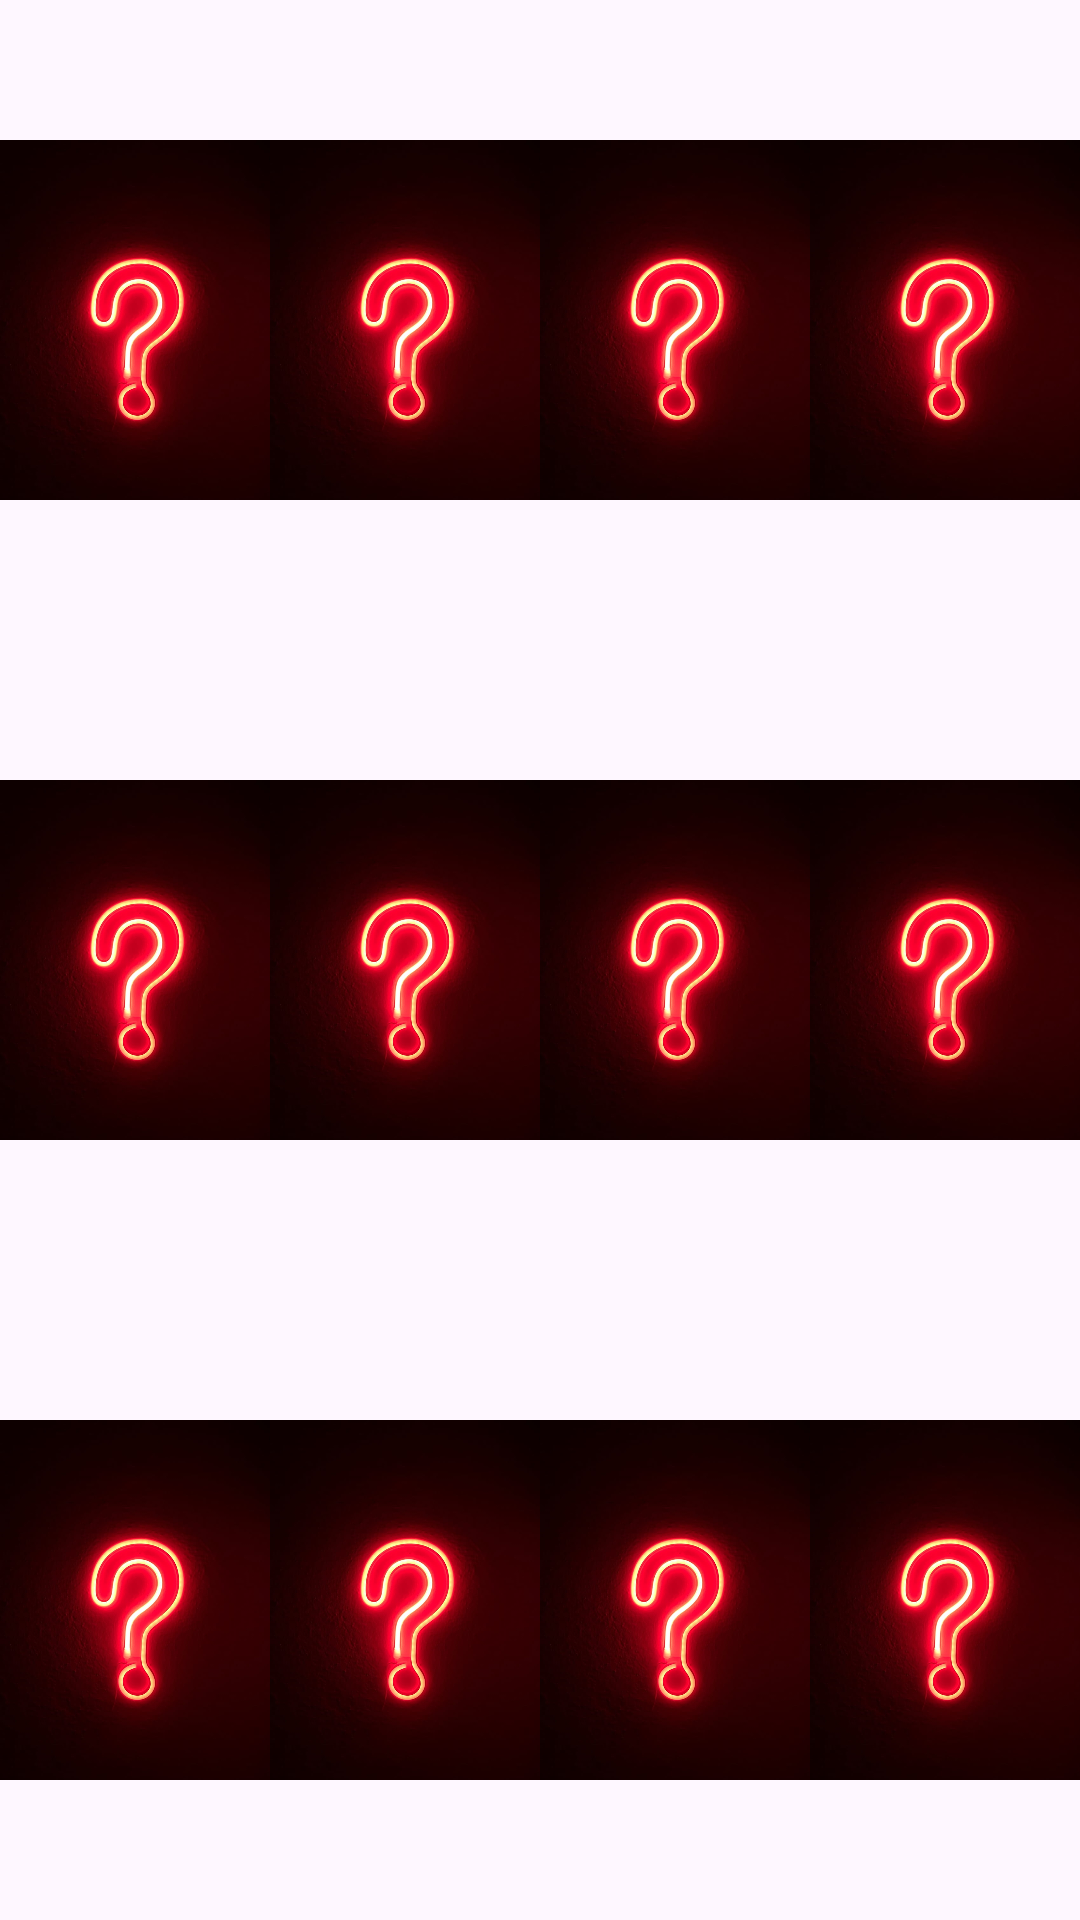

Reconstruct the res/layout file that produces this screen, plus the resources it refers to.
<!-- AndroidManifest.xml: application theme Theme.MEMORYCARDMATCH -->
<!-- res/layout/image.xml -->
<?xml version="1.0" encoding="utf-8"?>
<LinearLayout
    xmlns:android="http://schemas.android.com/apk/res/android"
    android:orientation="vertical"
    android:layout_width="match_parent"
    android:layout_weight="3"
    android:layout_height="match_parent">

    <LinearLayout
        android:layout_width="match_parent"
        android:weightSum="4"
        android:layout_weight="1"
        android:orientation="horizontal"
        android:layout_height="match_parent">

        <ImageView
            android:id="@+id/iv_11"
            android:layout_weight="1"
            android:layout_width="match_parent"
            android:scaleType="centerInside"
            android:src="@drawable/ic_back"
            android:layout_height="match_parent"/>
        <ImageView
            android:id="@+id/iv_12"
            android:layout_weight="1"
            android:layout_width="match_parent"
            android:scaleType="centerInside"
            android:src="@drawable/ic_back"
            android:layout_height="match_parent"/>
        <ImageView
            android:id="@+id/iv_13"
            android:layout_weight="1"
            android:layout_width="match_parent"
            android:scaleType="centerInside"
            android:src="@drawable/ic_back"
            android:layout_height="match_parent"/>
        <ImageView
            android:id="@+id/iv_14"
            android:layout_weight="1"
            android:layout_width="match_parent"
            android:scaleType="centerInside"
            android:src="@drawable/ic_back"
            android:layout_height="match_parent"/>

    </LinearLayout>

    <LinearLayout
        android:layout_width="match_parent"
        android:weightSum="4"
        android:layout_weight="1"
        android:orientation="horizontal"
        android:layout_height="match_parent">

        <ImageView
            android:id="@+id/iv_21"
            android:layout_weight="1"
            android:layout_width="match_parent"
            android:scaleType="centerInside"
            android:src="@drawable/ic_back"
            android:layout_height="match_parent"/>
        <ImageView
            android:id="@+id/iv_22"
            android:layout_weight="1"
            android:layout_width="match_parent"
            android:scaleType="centerInside"
            android:src="@drawable/ic_back"
            android:layout_height="match_parent"/>
        <ImageView
            android:id="@+id/iv_23"
            android:layout_weight="1"
            android:layout_width="match_parent"
            android:scaleType="centerInside"
            android:src="@drawable/ic_back"
            android:layout_height="match_parent"/>
        <ImageView
            android:id="@+id/iv_24"
            android:layout_weight="1"
            android:layout_width="match_parent"
            android:scaleType="centerInside"
            android:src="@drawable/ic_back"
            android:layout_height="match_parent"/>

    </LinearLayout>

    <LinearLayout
        android:layout_width="match_parent"
        android:weightSum="4"
        android:layout_weight="1"
        android:orientation="horizontal"
        android:layout_height="match_parent">

        <ImageView
            android:id="@+id/iv_31"
            android:layout_weight="1"
            android:layout_width="match_parent"
            android:scaleType="centerInside"
            android:src="@drawable/ic_back"
            android:layout_height="match_parent"/>
        <ImageView
            android:id="@+id/iv_32"
            android:layout_weight="1"
            android:layout_width="match_parent"
            android:scaleType="centerInside"
            android:src="@drawable/ic_back"
            android:layout_height="match_parent"/>
        <ImageView
            android:id="@+id/iv_33"
            android:layout_weight="1"
            android:layout_width="match_parent"
            android:scaleType="centerInside"
            android:src="@drawable/ic_back"
            android:layout_height="match_parent"/>
        <ImageView
            android:id="@+id/iv_34"
            android:layout_weight="1"
            android:layout_width="match_parent"
            android:scaleType="centerInside"
            android:src="@drawable/ic_back"
            android:layout_height="match_parent"/>

    </LinearLayout>
</LinearLayout>
<!-- resources referenced by this layout -->
<resources>
  <!-- drawable ic_back: png bitmap (drawable, 41236 bytes) -->
  <style name="Theme.MEMORYCARDMATCH" parent="Base.Theme.MEMORYCARDMATCH" />
  <style name="Base.Theme.MEMORYCARDMATCH" parent="Theme.Material3.DayNight.NoActionBar">
          
          
      </style>
</resources>
